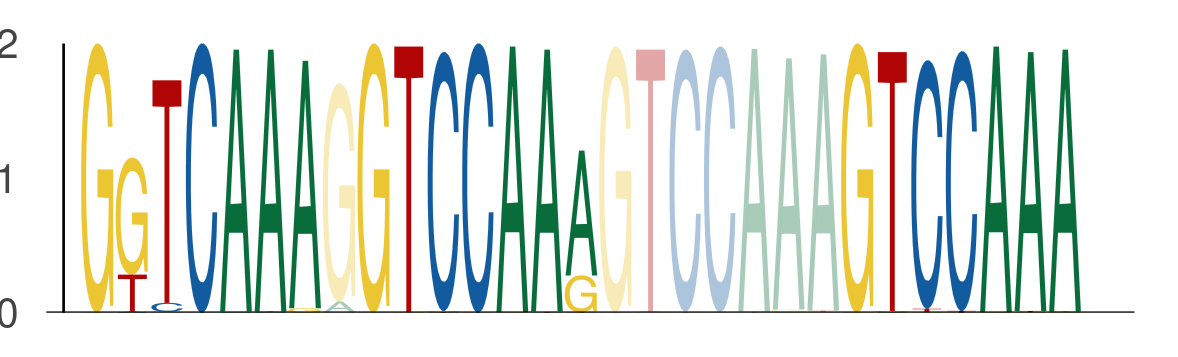

Data behind this chart, as committed beside it:
seq_index, start_position, end_position, is_reversed_complement
1089, 69, 76, 0
1089, 77, 84, 0
1089, 91, 98, 0
1822, 62, 69, 0
1822, 70, 77, 0
1822, 84, 91, 0
3718, 69, 76, 0
3718, 77, 84, 0
3718, 91, 98, 0
1049, 69, 76, 0
1049, 77, 84, 0
1049, 91, 98, 0
1170, 69, 76, 0
1170, 77, 84, 0
1170, 91, 98, 0
2449, 62, 69, 0
2449, 70, 77, 0
2449, 84, 91, 0
2745, 62, 69, 0
2745, 70, 77, 0
2745, 84, 91, 0
3942, 69, 76, 0
3942, 77, 84, 0
3942, 91, 98, 0
2782, 69, 76, 0
2782, 77, 84, 0
2782, 91, 98, 0
5034, 69, 76, 0
5034, 77, 84, 0
5034, 91, 98, 0
1051, 62, 69, 0
1051, 70, 77, 0
1051, 84, 91, 0
4271, 69, 76, 0
4271, 77, 84, 0
4271, 91, 98, 0
5584, 69, 76, 0
5584, 77, 84, 0
5584, 91, 98, 0
936, 62, 69, 0
936, 70, 77, 0
936, 84, 91, 0
4671, 69, 76, 0
4671, 77, 84, 0
4671, 91, 98, 0
2712, 69, 76, 0
2712, 77, 84, 0
2712, 91, 98, 0
1069, 62, 69, 0
1069, 70, 77, 0
1069, 84, 91, 0
1044, 69, 76, 0
1044, 77, 84, 0
1044, 91, 98, 0
5158, 62, 69, 0
5158, 70, 77, 0
5158, 84, 91, 0
1835, 69, 76, 0
1835, 77, 84, 0
1835, 91, 98, 0
... 1,284 more rows
